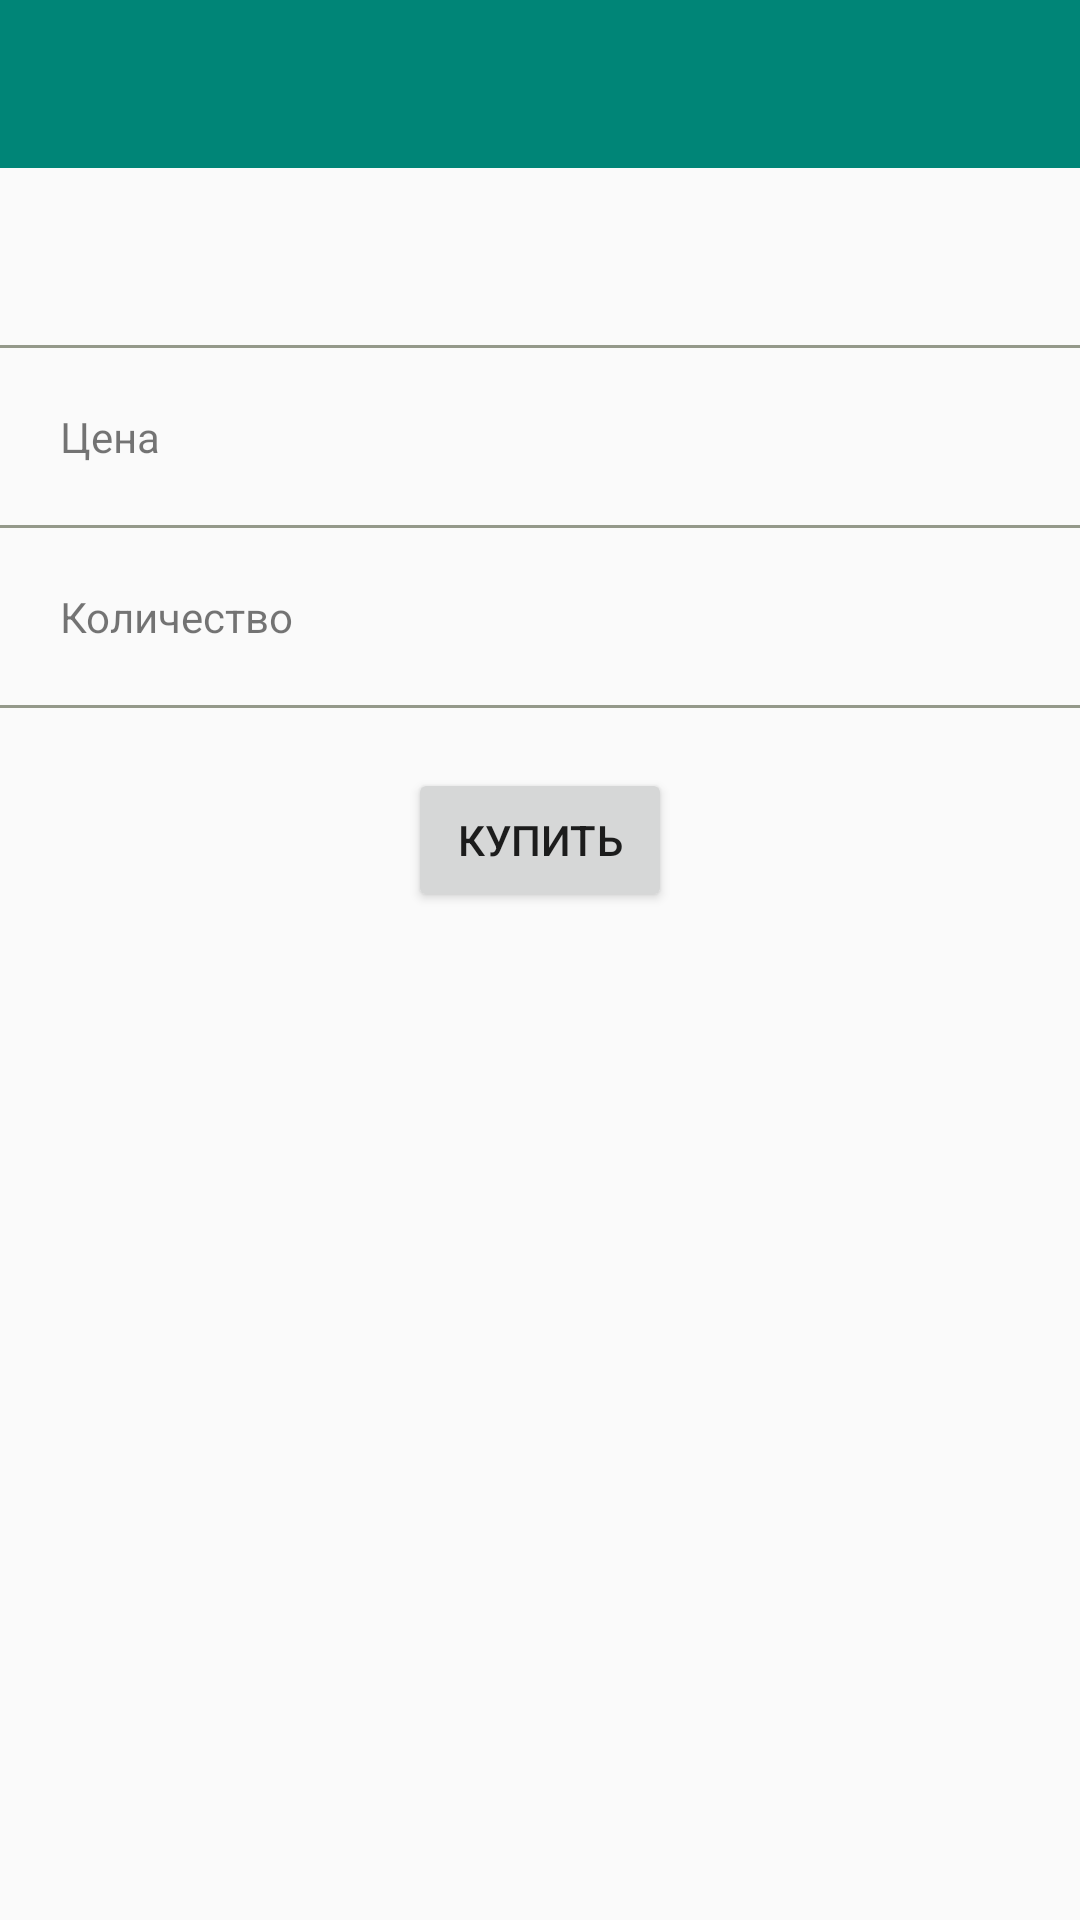

Produce the Android XML layout that renders to this screen, including the resource entries it uses.
<!-- AndroidManifest.xml: application theme AppThemeNoBar -->
<!-- res/layout/fragment_detail.xml -->
<?xml version="1.0" encoding="utf-8"?>
<LinearLayout xmlns:android="http://schemas.android.com/apk/res/android"
    xmlns:app="http://schemas.android.com/apk/res-auto"
    android:orientation="vertical"
    android:layout_width="match_parent"
    android:layout_height="match_parent">

    <androidx.appcompat.widget.Toolbar
        android:id="@+id/fragment_detail_toolbar"
        android:layout_width="match_parent"
        android:layout_height="wrap_content"
        android:background="@color/colorPrimary"/>

    <TextView
        android:id="@+id/fragment_detail_text_view_name_good"
        android:layout_width="match_parent"
        android:layout_height="wrap_content"
        android:layout_marginStart="@dimen/twenty_dp"
        android:layout_marginTop="@dimen/twenty_dp"
        android:layout_marginBottom="@dimen/twenty_dp"
        android:layout_marginEnd="@dimen/twenty_dp"/>

    <View
        android:layout_width="match_parent"
        android:layout_height="1dp"
        android:background="@color/grey"/>

    <androidx.constraintlayout.widget.ConstraintLayout
        android:orientation="horizontal"
        android:layout_width="match_parent"
        android:layout_height="wrap_content"
        android:layout_marginStart="@dimen/twenty_dp"
        android:layout_marginTop="@dimen/twenty_dp"
        android:layout_marginBottom="@dimen/twenty_dp"
        android:layout_marginEnd="@dimen/twenty_dp">

        <TextView
            android:layout_width="wrap_content"
            android:layout_height="wrap_content"
            android:text="@string/price"
            app:layout_constraintStart_toStartOf="parent"
            app:layout_constraintTop_toTopOf="parent"/>

        <TextView
            android:id="@+id/fragment_detail_text_view_price_good"
            android:layout_width="wrap_content"
            android:layout_height="wrap_content"
            app:layout_constraintEnd_toEndOf="parent"
            app:layout_constraintTop_toTopOf="parent"/>

    </androidx.constraintlayout.widget.ConstraintLayout>

    <View
        android:layout_width="match_parent"
        android:layout_height="1dp"
        android:background="@color/grey"/>

    <androidx.constraintlayout.widget.ConstraintLayout
        android:layout_width="match_parent"
        android:layout_height="wrap_content"
        android:layout_marginStart="@dimen/twenty_dp"
        android:layout_marginTop="@dimen/twenty_dp"
        android:layout_marginBottom="@dimen/twenty_dp"
        android:layout_marginEnd="@dimen/twenty_dp">

        <TextView
            android:layout_width="wrap_content"
            android:layout_height="wrap_content"
            android:text="@string/count"
            app:layout_constraintStart_toStartOf="parent"
            app:layout_constraintTop_toTopOf="parent"/>

        <TextView
            android:id="@+id/fragment_detail_text_view_count_good"
            android:layout_width="wrap_content"
            android:layout_height="wrap_content"
            app:layout_constraintEnd_toEndOf="parent"
            app:layout_constraintTop_toTopOf="parent"/>

    </androidx.constraintlayout.widget.ConstraintLayout>

    <View
        android:layout_width="match_parent"
        android:layout_height="1dp"
        android:background="@color/grey"/>

    <Button
        android:id="@+id/fragment_detail_button_buy"
        android:layout_width="wrap_content"
        android:layout_height="wrap_content"
        android:layout_marginTop="@dimen/twenty_dp"
        android:layout_marginBottom="@dimen/twenty_dp"
        android:layout_gravity="center"
        android:text="@string/buy"/>

</LinearLayout>
<!-- resources referenced by this layout -->
<resources>
  <color name="colorPrimary">#008577</color>
  <color name="grey">#94998a</color>
  <dimen name="twenty_dp">20dp</dimen>
  <string name="buy">Купить</string>
  <string name="count">Количество</string>
  <string name="price">Цена</string>
  <style name="AppThemeNoBar" parent="Theme.AppCompat.Light.NoActionBar">
          
          <item name="colorPrimary">@color/colorPrimary</item>
          <item name="colorPrimaryDark">@color/colorPrimaryDark</item>
          <item name="colorAccent">@color/colorAccent</item>
      </style>
  <color name="colorPrimaryDark">#00574B</color>
  <color name="colorAccent">#D81B60</color>
</resources>
